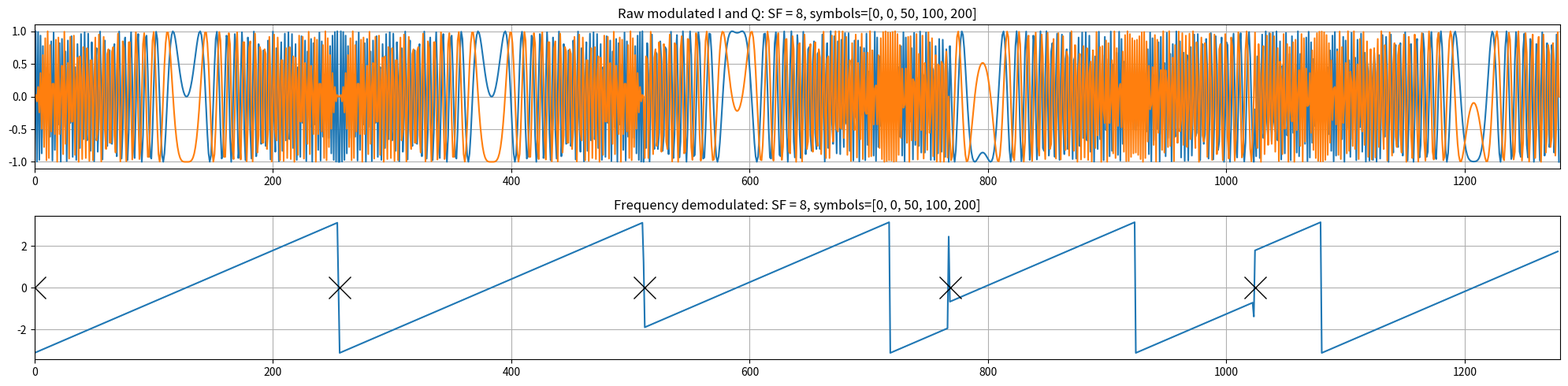

Write Python code to recreate this figure. (Note: this script raises an exception after producing the figure.)
import os
import sys
import math
import cmath
import scipy.signal
import numpy as np
import matplotlib.pyplot as plt

def modulate(N, sym=0, numSamps=None):
    if numSamps is None: numSamps = N
    phase = -math.pi
    samps = list()
    accum = 0
    off = (2*math.pi*sym)/N
    for i in range(numSamps):
        accum += phase + off
        samps.append(cmath.rect(1.0, accum))
        phase += (2*math.pi)/N
    return np.array(samps)

if __name__ == '__main__':

    ####################################################################
    ## showing modulation basics
    ####################################################################
    SF = 8
    N = 1 << SF
    syms = [0, 0, 50, 100, 200]
    chirps = np.concatenate([modulate(N, sym) for sym in syms])
    fmdemod = np.angle(chirps[1:] * np.conj(chirps)[:-1])
    clock = np.concatenate([[3]+[0]*((1<<SF)-1) for i in range(len(syms))])

    fig = plt.figure(figsize=(20, 5))

    ax = fig.add_subplot(2, 1, 1)
    ax.set_title('Raw modulated I and Q: SF = %d, symbols=%s'%(SF, syms))
    ax.plot(np.arange(0, chirps.size, 1), np.real(chirps))
    ax.plot(np.arange(0, chirps.size, 1), np.imag(chirps))
    ax.grid(True)
    ax.set_xlim(0, chirps.size)

    ax = fig.add_subplot(2, 1, 2)
    ax.set_title('Frequency demodulated: SF = %d, symbols=%s'%(SF, syms))
    ax.plot(np.arange(0, fmdemod.size, 1), fmdemod)
    ax.plot(np.arange(0, len(syms)*(N), N), [0]*len(syms), 'xk', markersize=20)
    ax.grid(True)
    ax.set_xlim(0, chirps.size)

    outPath = '/tmp/plot0_mod.png'
    print("Writing plot to %s"%outPath)
    plt.tight_layout()
    fig.savefig(outPath)
    plt.close(fig)
    os.system('convert %s -trim -bordercolor white -border 5 %s'%(outPath, outPath))

    ####################################################################
    ## showing demodulation basics
    ####################################################################

    downchirp = np.conj(modulate(N))
    chirps = np.concatenate([modulate(N)[N/4:], chirps])
    dechirped = np.array([])
    i = 0
    outsyms = list()
    clock = list()
    ffts = list()
    while i <= chirps.size-(N):
        #print i
        chunk = chirps[i:i+(1 <<SF)] * downchirp
        value = np.argmax(np.abs(np.fft.fft(chunk)))
        outsyms.append(value)
        ffts.append(np.abs(np.fft.fft(chunk)))
        #print "val", value
        total = N
        #use this as the offset
        if i == 0: total -= value
        dechirped = np.concatenate([dechirped, chunk[:total]])
        clock.append(i)
        i += total
    fmdemod = np.angle(dechirped[1:] * np.conj(dechirped)[:-1])

    fig = plt.figure(figsize=(20, 5))

    ax = fig.add_subplot(2, 1, 1)
    ax.set_title('De-chirped I and Q: SF = %d'%(SF,))
    ax.plot(np.arange(0, dechirped.size, 1), np.real(dechirped))
    ax.plot(np.arange(0, dechirped.size, 1), np.imag(dechirped))
    ax.grid(True)
    ax.set_xlim(0, dechirped.size)

    ax = fig.add_subplot(2, 1, 2)
    ax.set_title('Frequency demodulated: SF = %d'%(SF,))
    ax.plot(np.arange(0, fmdemod.size, 1), fmdemod)
    ax.plot(clock, [0]*len(clock), 'xk', markersize=20)
    ax.grid(True)
    ax.set_xlim(0, dechirped.size)

    outPath = '/tmp/plot1_demod.png'
    print("Writing plot to %s"%outPath)
    plt.tight_layout()
    fig.savefig(outPath)
    plt.close(fig)
    os.system('convert %s -trim -bordercolor white -border 5 %s'%(outPath, outPath))

    fig = plt.figure(figsize=(20, 5))

    for i, fft in enumerate(ffts):
        ax = fig.add_subplot(2, 3, i+1)
        ax.set_title('FFT for symbol #%d, detected %d'%(i,outsyms[i]), fontsize=12)
        ax.plot(np.arange(0, fft.size, 1), fft)
        ax.plot([outsyms[i]], [fft[outsyms[i]]], 'xk', markersize=20)
        ax.grid(True)
        ax.get_yaxis().set_ticks([0, 100, 200, 300])
        #ax.tick_params(axis='both', which='major', labelsize=10)
        #ax.tick_params(axis='both', which='minor', labelsize=8)
        ax.set_xlim(0, N-1)
        ax.get_xaxis().set_ticks(np.arange(0, N, 64))

    outPath = '/tmp/plot2_ffts.png'
    print("Writing plot to %s"%outPath)
    plt.tight_layout()
    fig.savefig(outPath)
    plt.close(fig)
    os.system('convert %s -trim -bordercolor white -border 5 %s'%(outPath, outPath))
